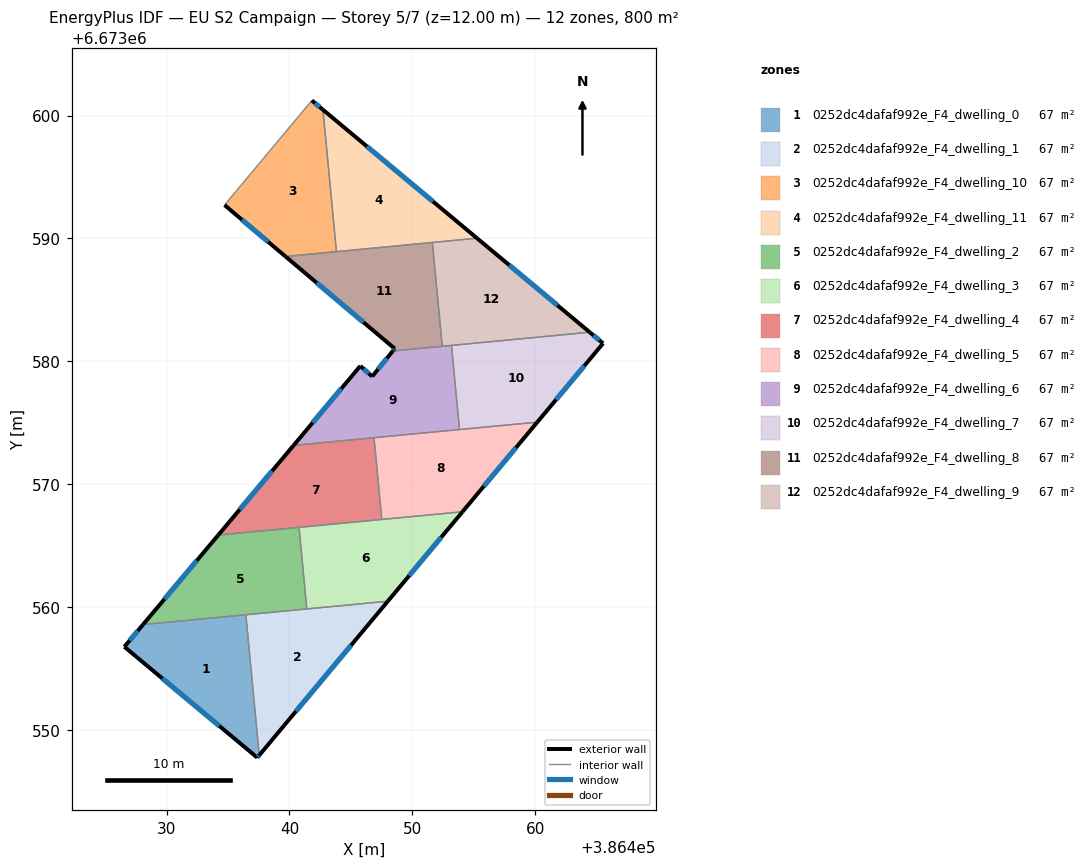
=== STOREY PLAN SPEC (per zone: floor XY polygon, exterior-wall plan segments, windows/doors) ===
zone 1: 0252dc4dafaf992e_F4_dwelling_0  (66.7 m²)
  floor: (386436.45, 6673559.36) (386437.54, 6673547.92) (386437.38, 6673547.73) (386426.56, 6673556.75) (386428.08, 6673558.56)
  exterior wall: (386437.38, 6673547.73) – (386437.54, 6673547.92)  [0.3 m]
    window: (386437.42, 6673547.78) – (386437.49, 6673547.87)  [0.1 m²]
  exterior wall: (386426.56, 6673556.75) – (386437.38, 6673547.73)  [14.1 m]
    window: (386429.65, 6673554.17) – (386434.29, 6673550.31)  [7.8 m²]
  exterior wall: (386428.08, 6673558.56) – (386426.56, 6673556.75)  [2.4 m]
    window: (386427.64, 6673558.04) – (386426.99, 6673557.27)  [1.3 m²]
  interior walls: 2
zone 2: 0252dc4dafaf992e_F4_dwelling_1  (66.7 m²)
  floor: (386448.01, 6673560.46) (386437.54, 6673547.92) (386436.45, 6673559.36)
  exterior wall: (386437.54, 6673547.92) – (386448.01, 6673560.46)  [16.3 m]
    window: (386440.53, 6673551.50) – (386445.01, 6673556.88)  [9.0 m²]
  interior walls: 3
zone 3: 0252dc4dafaf992e_F4_dwelling_10  (66.7 m²)
  floor: (386442.72, 6673600.47) (386443.82, 6673588.92) (386439.67, 6673588.53) (386434.71, 6673592.71) (386441.82, 6673601.23)
  exterior wall: (386442.72, 6673600.47) – (386441.82, 6673601.23)  [1.2 m]
    window: (386442.46, 6673600.69) – (386442.08, 6673601.01)  [0.6 m²]
  exterior wall: (386434.71, 6673592.71) – (386439.67, 6673588.53)  [6.5 m]
    window: (386436.13, 6673591.52) – (386438.26, 6673589.72)  [3.6 m²]
  interior walls: 3
zone 4: 0252dc4dafaf992e_F4_dwelling_11  (66.7 m²)
  floor: (386455.27, 6673590.01) (386443.82, 6673588.92) (386442.72, 6673600.47)
  exterior wall: (386455.27, 6673590.01) – (386442.72, 6673600.47)  [16.3 m]
    window: (386451.68, 6673593.00) – (386446.30, 6673597.48)  [9.0 m²]
  interior walls: 3
zone 5: 0252dc4dafaf992e_F4_dwelling_2  (66.7 m²)
  floor: (386440.78, 6673566.47) (386441.41, 6673559.83) (386428.08, 6673558.56) (386434.20, 6673565.85)
  exterior wall: (386434.20, 6673565.85) – (386428.08, 6673558.56)  [9.5 m]
    window: (386432.45, 6673563.77) – (386429.83, 6673560.64)  [5.2 m²]
  interior walls: 4
zone 6: 0252dc4dafaf992e_F4_dwelling_3  (66.7 m²)
  floor: (386454.08, 6673567.74) (386448.01, 6673560.46) (386441.41, 6673559.83) (386440.78, 6673566.47)
  exterior wall: (386448.01, 6673560.46) – (386454.08, 6673567.74)  [9.5 m]
    window: (386449.74, 6673562.54) – (386452.35, 6673565.66)  [5.2 m²]
  interior walls: 4
zone 7: 0252dc4dafaf992e_F4_dwelling_4  (66.7 m²)
  floor: (386446.88, 6673573.77) (386447.52, 6673567.12) (386434.20, 6673565.85) (386440.33, 6673573.15)
  exterior wall: (386440.33, 6673573.15) – (386434.20, 6673565.85)  [9.5 m]
    window: (386438.58, 6673571.06) – (386435.95, 6673567.93)  [5.3 m²]
  interior walls: 4
zone 8: 0252dc4dafaf992e_F4_dwelling_5  (66.7 m²)
  floor: (386460.17, 6673575.04) (386454.08, 6673567.74) (386447.52, 6673567.12) (386446.88, 6673573.77)
  exterior wall: (386454.08, 6673567.74) – (386460.17, 6673575.04)  [9.5 m]
    window: (386455.82, 6673569.83) – (386458.43, 6673572.96)  [5.2 m²]
  interior walls: 4
zone 9: 0252dc4dafaf992e_F4_dwelling_6  (66.7 m²)
  floor: (386453.18, 6673581.29) (386453.84, 6673574.44) (386440.33, 6673573.15) (386445.77, 6673579.61) (386446.73, 6673578.76) (386448.41, 6673580.83)
  exterior wall: (386445.77, 6673579.61) – (386440.33, 6673573.15)  [8.4 m]
    window: (386444.21, 6673577.77) – (386441.89, 6673575.00)  [4.7 m²]
  exterior wall: (386446.73, 6673578.76) – (386445.77, 6673579.61)  [1.3 m]
    window: (386446.46, 6673579.00) – (386446.04, 6673579.37)  [0.7 m²]
  exterior wall: (386448.41, 6673580.83) – (386446.73, 6673578.76)  [2.7 m]
    window: (386447.93, 6673580.24) – (386447.21, 6673579.35)  [1.5 m²]
  interior walls: 5
zone 10: 0252dc4dafaf992e_F4_dwelling_7  (66.7 m²)
  floor: (386465.53, 6673581.45) (386460.17, 6673575.04) (386453.84, 6673574.44) (386453.18, 6673581.29) (386464.44, 6673582.36)
  exterior wall: (386460.17, 6673575.04) – (386465.53, 6673581.45)  [8.4 m]
    window: (386461.70, 6673576.87) – (386464.00, 6673579.62)  [4.6 m²]
  exterior wall: (386465.53, 6673581.45) – (386464.44, 6673582.36)  [1.4 m]
    window: (386465.22, 6673581.71) – (386464.75, 6673582.10)  [0.8 m²]
  interior walls: 3
zone 11: 0252dc4dafaf992e_F4_dwelling_8  (66.7 m²)
  floor: (386451.63, 6673589.67) (386452.43, 6673581.21) (386448.41, 6673580.83) (386448.56, 6673581.02) (386439.67, 6673588.53)
  exterior wall: (386448.56, 6673581.02) – (386448.41, 6673580.83)  [0.2 m]
    window: (386448.52, 6673580.97) – (386448.45, 6673580.89)  [0.1 m²]
  exterior wall: (386439.67, 6673588.53) – (386448.56, 6673581.02)  [11.6 m]
    window: (386442.21, 6673586.38) – (386446.02, 6673583.17)  [6.4 m²]
  interior walls: 4
zone 12: 0252dc4dafaf992e_F4_dwelling_9  (66.7 m²)
  floor: (386464.44, 6673582.36) (386452.43, 6673581.21) (386451.63, 6673589.67) (386455.27, 6673590.01)
  exterior wall: (386464.44, 6673582.36) – (386455.27, 6673590.01)  [11.9 m]
    window: (386461.82, 6673584.55) – (386457.89, 6673587.83)  [6.6 m²]
  interior walls: 4

=== DERIVED (storey summary) ===
Building: EU S2 Campaign
Storey: 5 of 7  (floor level z = 12.00 m)
Storey gross floor area: 800.4 m²
Zones on this storey: 12
  - 0252dc4dafaf992e_F4_dwelling_0: floor 66.7 m²; exterior wall 16.7 m (50.1 m²); 3 window(s) 9.2 m²; WWR 18.4%
  - 0252dc4dafaf992e_F4_dwelling_1: floor 66.7 m²; exterior wall 16.3 m (49.0 m²); 1 window(s) 9.0 m²; WWR 18.4%
  - 0252dc4dafaf992e_F4_dwelling_10: floor 66.7 m²; exterior wall 7.7 m (23.0 m²); 2 window(s) 4.2 m²; WWR 18.4%
  - 0252dc4dafaf992e_F4_dwelling_11: floor 66.7 m²; exterior wall 16.3 m (49.0 m²); 1 window(s) 9.0 m²; WWR 18.4%
  - 0252dc4dafaf992e_F4_dwelling_2: floor 66.7 m²; exterior wall 9.5 m (28.5 m²); 1 window(s) 5.2 m²; WWR 18.4%
  - 0252dc4dafaf992e_F4_dwelling_3: floor 66.7 m²; exterior wall 9.5 m (28.5 m²); 1 window(s) 5.2 m²; WWR 18.4%
  - 0252dc4dafaf992e_F4_dwelling_4: floor 66.7 m²; exterior wall 9.5 m (28.6 m²); 1 window(s) 5.3 m²; WWR 18.4%
  - 0252dc4dafaf992e_F4_dwelling_5: floor 66.7 m²; exterior wall 9.5 m (28.5 m²); 1 window(s) 5.2 m²; WWR 18.4%
  - 0252dc4dafaf992e_F4_dwelling_6: floor 66.7 m²; exterior wall 12.4 m (37.2 m²); 3 window(s) 6.8 m²; WWR 18.4%
  - 0252dc4dafaf992e_F4_dwelling_7: floor 66.7 m²; exterior wall 9.8 m (29.3 m²); 2 window(s) 5.4 m²; WWR 18.4%
  - 0252dc4dafaf992e_F4_dwelling_8: floor 66.7 m²; exterior wall 11.9 m (35.6 m²); 2 window(s) 6.5 m²; WWR 18.4%
  - 0252dc4dafaf992e_F4_dwelling_9: floor 66.7 m²; exterior wall 11.9 m (35.8 m²); 1 window(s) 6.6 m²; WWR 18.4%
Zone adjacency (shared interzone walls):
  - 0252dc4dafaf992e_F4_dwelling_0 ↔ 0252dc4dafaf992e_F4_dwelling_1
  - 0252dc4dafaf992e_F4_dwelling_0 ↔ 0252dc4dafaf992e_F4_dwelling_2
  - 0252dc4dafaf992e_F4_dwelling_1 ↔ 0252dc4dafaf992e_F4_dwelling_2
  - 0252dc4dafaf992e_F4_dwelling_1 ↔ 0252dc4dafaf992e_F4_dwelling_3
  - 0252dc4dafaf992e_F4_dwelling_10 ↔ 0252dc4dafaf992e_F4_dwelling_11
  - 0252dc4dafaf992e_F4_dwelling_10 ↔ 0252dc4dafaf992e_F4_dwelling_8
  - 0252dc4dafaf992e_F4_dwelling_11 ↔ 0252dc4dafaf992e_F4_dwelling_8
  - 0252dc4dafaf992e_F4_dwelling_11 ↔ 0252dc4dafaf992e_F4_dwelling_9
  - 0252dc4dafaf992e_F4_dwelling_2 ↔ 0252dc4dafaf992e_F4_dwelling_3
  - 0252dc4dafaf992e_F4_dwelling_2 ↔ 0252dc4dafaf992e_F4_dwelling_4
  - 0252dc4dafaf992e_F4_dwelling_3 ↔ 0252dc4dafaf992e_F4_dwelling_4
  - 0252dc4dafaf992e_F4_dwelling_3 ↔ 0252dc4dafaf992e_F4_dwelling_5
  - 0252dc4dafaf992e_F4_dwelling_4 ↔ 0252dc4dafaf992e_F4_dwelling_5
  - 0252dc4dafaf992e_F4_dwelling_4 ↔ 0252dc4dafaf992e_F4_dwelling_6
  - 0252dc4dafaf992e_F4_dwelling_5 ↔ 0252dc4dafaf992e_F4_dwelling_6
  - 0252dc4dafaf992e_F4_dwelling_5 ↔ 0252dc4dafaf992e_F4_dwelling_7
  - 0252dc4dafaf992e_F4_dwelling_6 ↔ 0252dc4dafaf992e_F4_dwelling_7
  - 0252dc4dafaf992e_F4_dwelling_6 ↔ 0252dc4dafaf992e_F4_dwelling_8
  - 0252dc4dafaf992e_F4_dwelling_6 ↔ 0252dc4dafaf992e_F4_dwelling_9
  - 0252dc4dafaf992e_F4_dwelling_7 ↔ 0252dc4dafaf992e_F4_dwelling_9
  - 0252dc4dafaf992e_F4_dwelling_8 ↔ 0252dc4dafaf992e_F4_dwelling_9